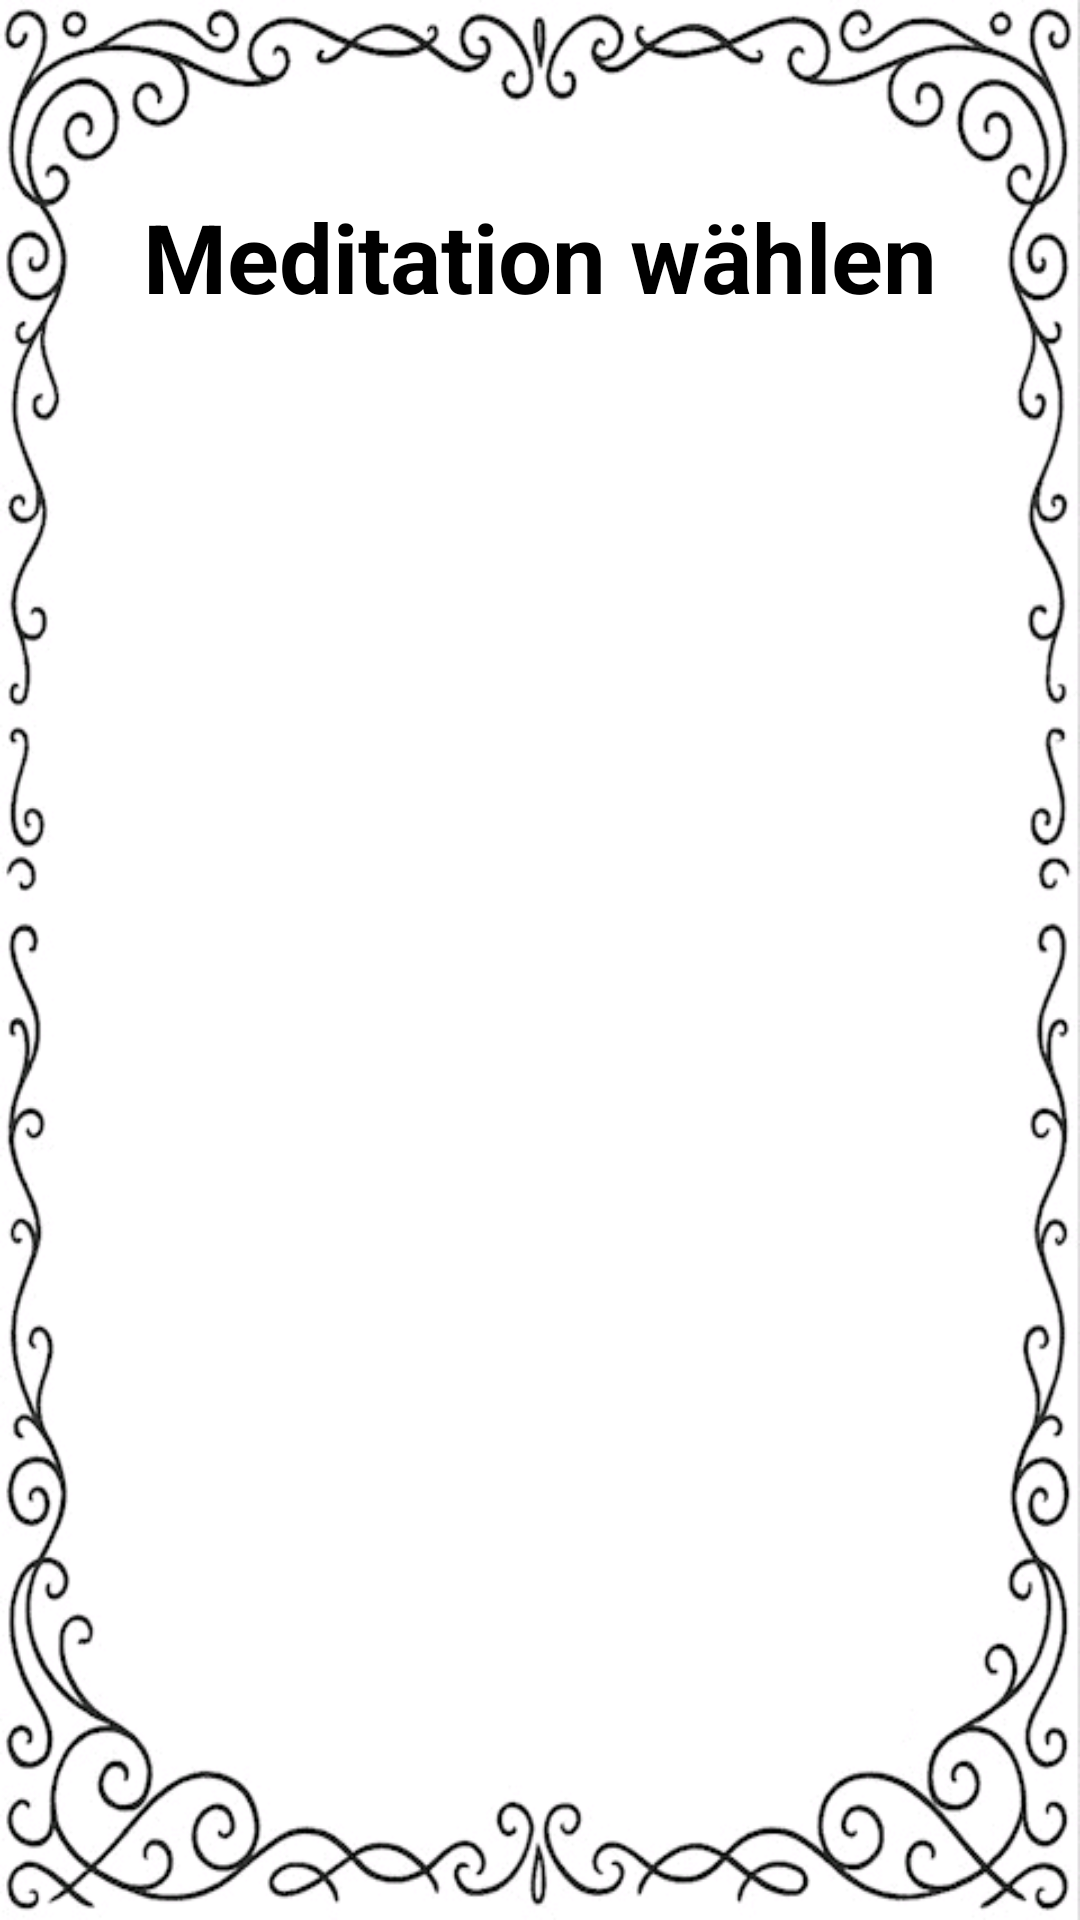

This screen was rendered from an Android layout file. Write that file and the resources it references.
<!-- AndroidManifest.xml: application theme Theme.BodhisattvaFriend -->
<!-- res/layout/activity_meditation_selection.xml -->
<?xml version="1.0" encoding="utf-8"?>
<LinearLayout xmlns:android="http://schemas.android.com/apk/res/android"
    style="@style/FramePage"
    android:layout_width="match_parent"
    android:layout_height="match_parent"
    android:orientation="vertical">


    <TextView
        android:id="@+id/text_selection_title"
        style="@style/ActivityHeaderText"
        android:layout_width="match_parent"
        android:layout_height="wrap_content"
        android:text="@string/meditation_waehlen" />

    <LinearLayout
        android:id="@+id/layout_selection_list"
        android:layout_width="match_parent"
        android:layout_height="wrap_content"
        android:orientation="vertical" />

    <TextView
        android:id="@+id/hintText"
        android:layout_width="wrap_content"
        android:layout_height="wrap_content"
        android:paddingBottom="18dp"
        android:text=""
        android:textColor="@android:color/black"
        android:textSize="18sp"
        android:textStyle="bold" />
</LinearLayout>
<!-- resources referenced by this layout -->
<resources>
  <string name="meditation_waehlen">Meditation wählen</string>
  <style name="ActivityHeaderText">
          
          <item name="android:textSize">@dimen/ActivityHeader</item>
          <item name="android:textColor">@android:color/black</item>
          <item name="android:textAlignment">center</item>
          <item name="android:paddingTop">24dp</item>
          <item name="android:paddingBottom">16dp</item>
  <item name="android:textStyle">bold</item>
  
      </style>
  <style name="FramePage">
          <item name="android:background">@drawable/bg_frame_vintage</item>
  
          <item name="android:paddingTop">@dimen/frame_padding_top</item>
          <item name="android:paddingLeft">@dimen/frame_padding_left</item>
          <item name="android:paddingRight">@dimen/frame_padding_right</item>
          <item name="android:paddingBottom">@dimen/frame_padding_bottom</item>
      </style>
  <style name="Theme.BodhisattvaFriend" parent="Theme.MaterialComponents.Light.NoActionBar">
          
          <item name="android:windowBackground">@android:color/white</item>
          <item name="android:colorBackground">@android:color/white</item>
  
          
          <item name="android:textColor">@android:color/black</item>
  
          
          <item name="colorPrimary">@android:color/black</item>
          <item name="colorOnPrimary">@android:color/white</item>
          <item name="colorSurface">@android:color/white</item>
          <item name="colorOnSurface">@android:color/black</item>
  
          
          <item name="android:forceDarkAllowed">false</item>
      </style>
  <dimen name="ActivityHeader">32sp</dimen>
  <!-- drawable bg_frame_vintage: png bitmap (drawable, 62239 bytes) -->
  <dimen name="frame_padding_top">40dp</dimen>
  <dimen name="frame_padding_left">40dp</dimen>
  <dimen name="frame_padding_right">40dp</dimen>
  <dimen name="frame_padding_bottom">80dp</dimen>
</resources>
